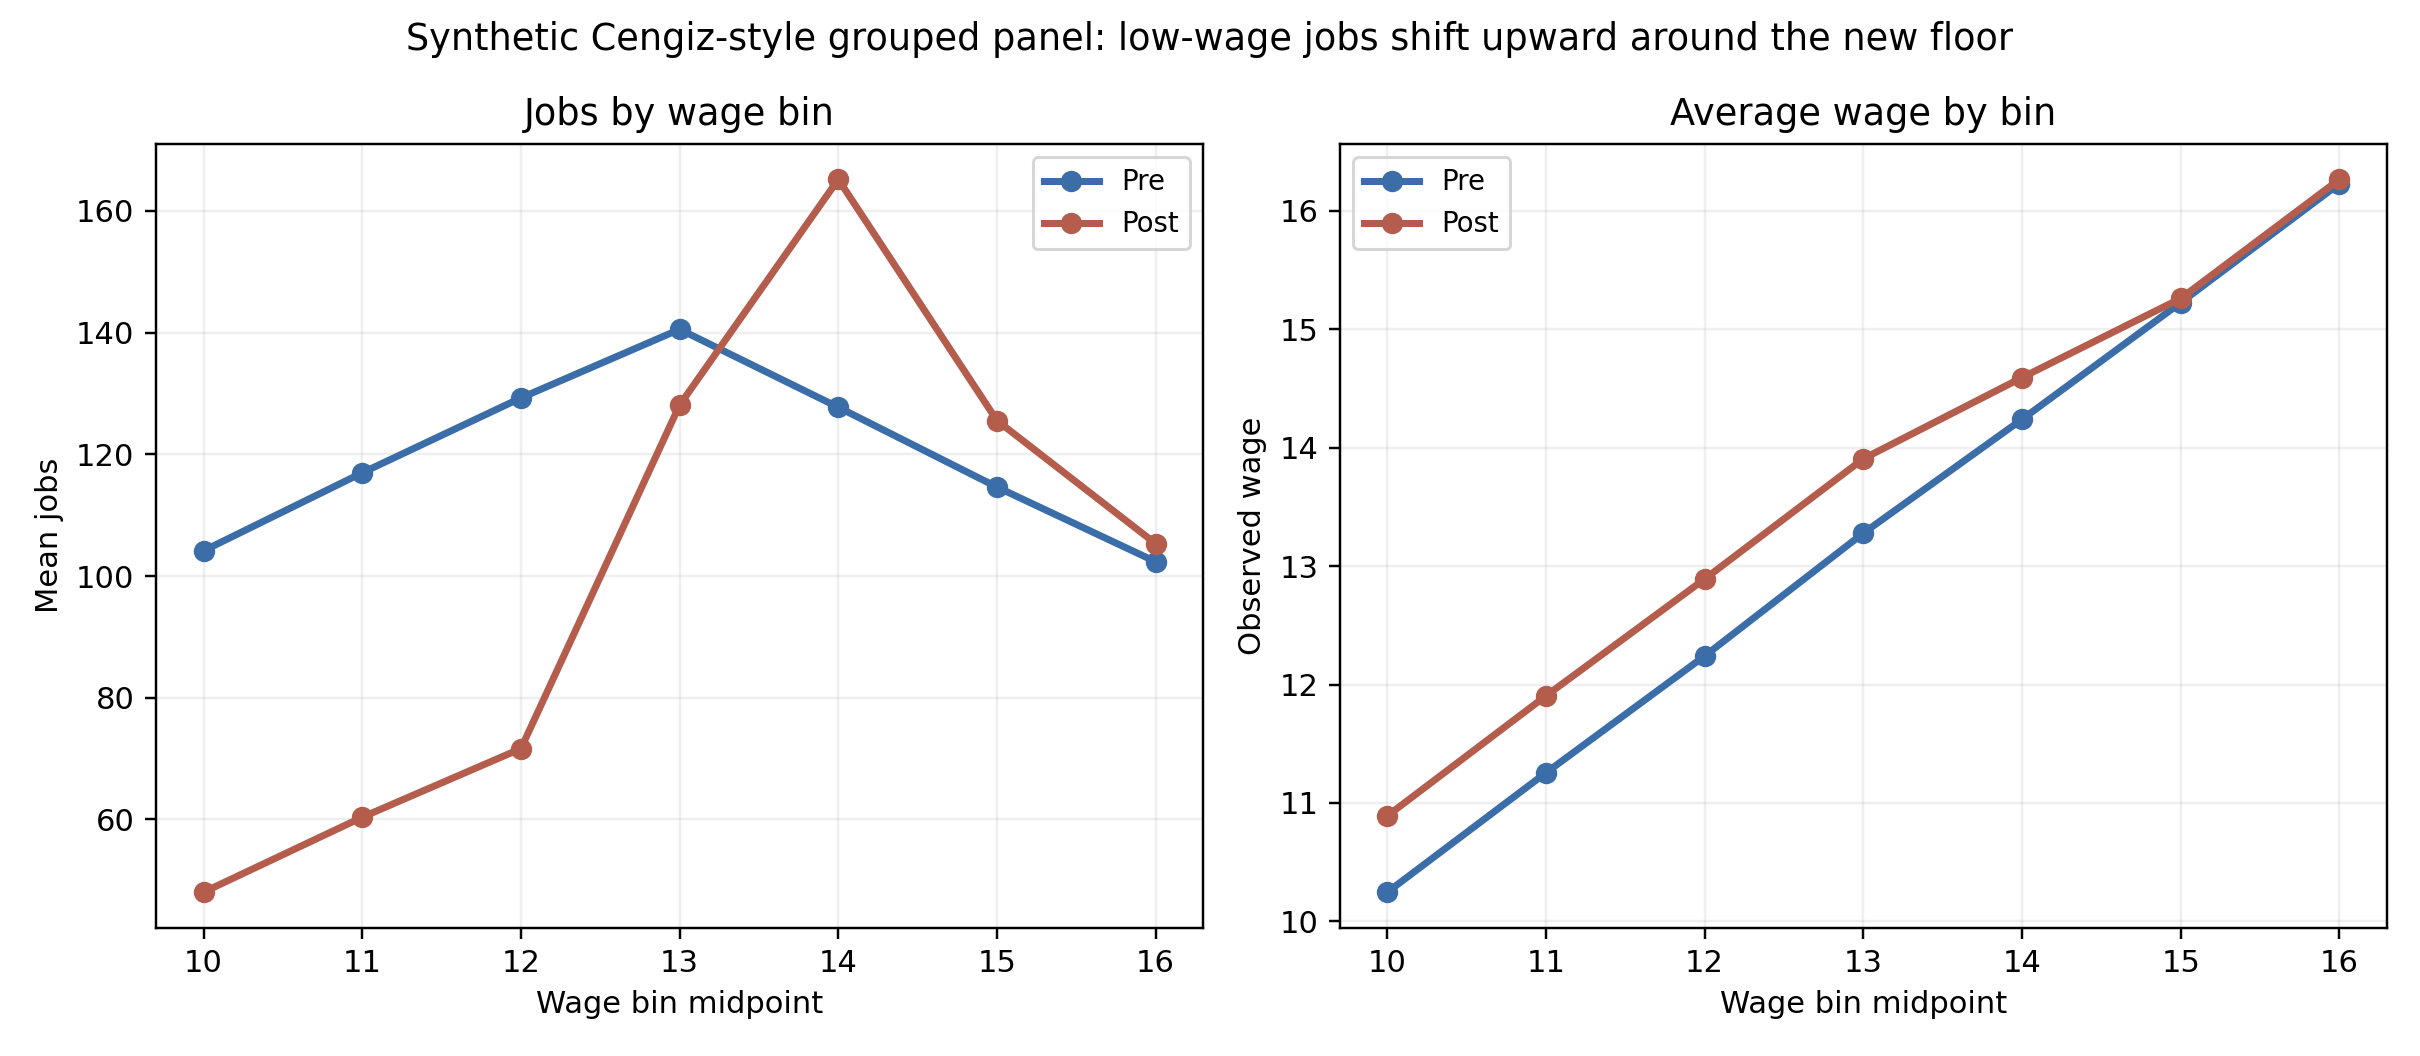

The data file committed next to this chart (first rows):
wage_bin, mean_jobs, mean_avg_wage, period
10.0, 104.2, 10.25, Pre
11.0, 117, 11.26, Pre
12.0, 129.3, 12.24, Pre
13.0, 140.5, 13.28, Pre
14.0, 127.7, 14.24, Pre
15.0, 114.6, 15.22, Pre
16.0, 102.3, 16.23, Pre
10.0, 48.05, 10.89, Post
11.0, 60.36, 11.9, Post
12.0, 71.64, 12.89, Post
13.0, 128.1, 13.91, Post
14.0, 165.2, 14.59, Post
15.0, 125.5, 15.26, Post
16.0, 105.3, 16.26, Post
